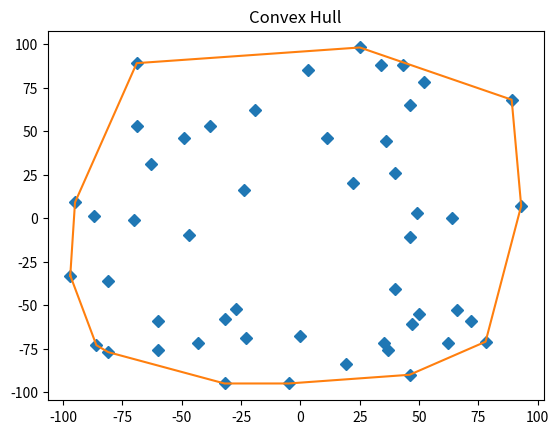

This figure's Python source:
from collections import namedtuple
import matplotlib.pyplot as plt
import random

Point = namedtuple('Point', 'x y')


class ConvexHull(object):
    _points = []
    _hull_points = []

    def __init__(self):
        pass

    def add(self, point):
        self._points.append(point)

    def _get_orientation(self, origin, p1, p2):
        '''
        Returns the orientation of the Point p1 with regards to Point p2 using origin.
        Negative if p1 is clockwise of p2.
        :param p1:
        :param p2:
        :return: integer
        '''
        difference = (
            ((p2.x - origin.x) * (p1.y - origin.y))
            - ((p1.x - origin.x) * (p2.y - origin.y))
        )

        return difference

    def compute_hull(self):
        '''
        Computes the points that make up the convex hull.
        :return:
        '''
        points = self._points

        # get leftmost point
        start = points[0]
        min_x = start.x
        for p in points[1:]:
            if p.x < min_x:
                min_x = p.x
                start = p

        point = start
        self._hull_points.append(start)

        far_point = None
        while far_point is not start:

            p1 = None
            for p in points:
                if p is point:
                    continue
                else:
                    p1 = p
                    break

            far_point = p1

            for p2 in points:
                if p2 is point or p2 is p1:
                    continue
                else:
                    direction = self._get_orientation(point, far_point, p2)
                    if direction > 0:
                        far_point = p2

            self._hull_points.append(far_point)
            point = far_point

    def get_hull_points(self):
        if self._points and not self._hull_points:
            self.compute_hull()

        return self._hull_points

    def display(self):
        # all points
        x = [p.x for p in self._points]
        y = [p.y for p in self._points]
        plt.plot(x, y, marker='D', linestyle='None')

        # hull points
        hx = [p.x for p in self._hull_points]
        hy = [p.y for p in self._hull_points]
        plt.plot(hx, hy)

        plt.title('Convex Hull')
        plt.show()


def main():
    ch = ConvexHull()
    for _ in range(50):
        ch.add(Point(random.randint(-100, 100), random.randint(-100, 100)))

    print("Points on hull:", ch.get_hull_points())
    ch.display()


if __name__ == '__main__':
    main()
